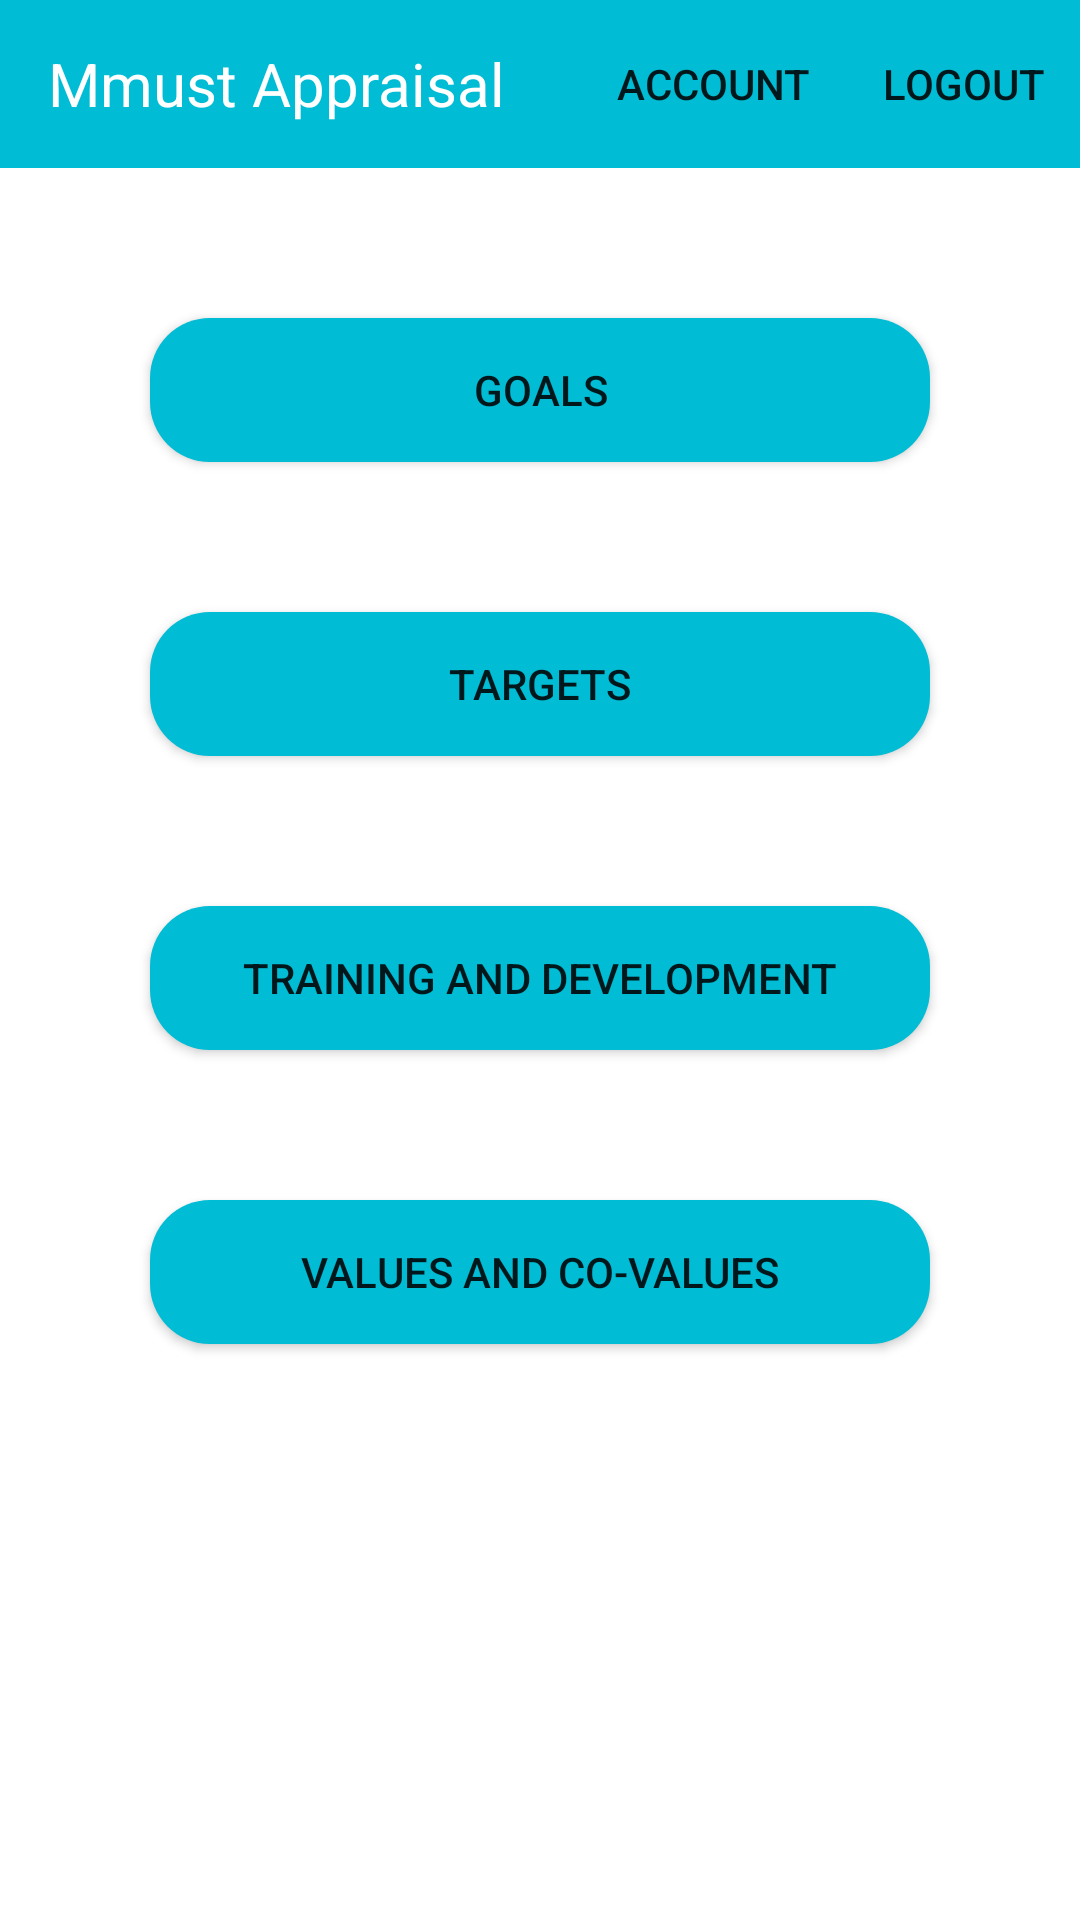

Here is an Android app screen rendered from its layout file. Give the layout XML and the strings, colors and styles it references.
<!-- AndroidManifest.xml: application theme Theme.AppCompat.Light.NoActionBar -->
<!-- res/layout/activity_main.xml -->
<?xml version="1.0" encoding="utf-8"?>
<RelativeLayout xmlns:android="http://schemas.android.com/apk/res/android"
    xmlns:app="http://schemas.android.com/apk/res-auto"
    xmlns:tools="http://schemas.android.com/tools"
    android:layout_width="match_parent"
    android:layout_height="match_parent"
    android:background="#ffffff"
    tools:context=".MainActivity">

    <androidx.appcompat.widget.Toolbar
        android:id="@+id/topbar"
        android:layout_width="match_parent"
        android:layout_height="wrap_content"
        android:background="#00BCD4"
        app:menu="@menu/memu_main">

        <TextView
            android:layout_width="wrap_content"
            android:layout_height="wrap_content"
            android:text="Mmust Appraisal"
            android:textColor="@color/white"
            android:textSize="20sp" />
    </androidx.appcompat.widget.Toolbar>

    <Button
        android:id="@+id/obj"
        android:layout_width="match_parent"
        android:layout_height="wrap_content"
        android:layout_below="@id/topbar"
        android:layout_marginStart="50dp"
        android:layout_marginTop="50dp"
        android:layout_marginEnd="50dp"
        android:background="@drawable/buttonbackground"
        android:text="GOALS" />

    <Button
        android:id="@+id/targets"
        android:layout_width="match_parent"
        android:layout_height="wrap_content"
        android:layout_below="@+id/obj"
        android:layout_marginStart="50dp"
        android:layout_marginTop="50dp"
        android:layout_marginEnd="50dp"
        android:background="@drawable/buttonbackground"
        android:text="targets" />

    <Button
        android:id="@+id/training"
        android:layout_width="match_parent"
        android:layout_height="wrap_content"
        android:layout_below="@+id/targets"
        android:layout_marginStart="50dp"
        android:layout_marginTop="50dp"
        android:layout_marginEnd="50dp"
        android:background="@drawable/buttonbackground"
        android:text="training and development" />

    <Button
        android:id="@+id/values"
        android:layout_width="match_parent"
        android:layout_height="wrap_content"
        android:layout_below="@+id/training"
        android:layout_marginStart="50dp"
        android:layout_marginTop="50dp"
        android:layout_marginEnd="50dp"
        android:background="@drawable/buttonbackground"
        android:text="values and co-values" />
</RelativeLayout>
<!-- resources referenced by this layout -->
<resources>
  <color name="white">#FFFFFFFF</color>
  <!-- drawable buttonbackground (drawable) -->
  <?xml version="1.0" encoding="utf-8"?>
  <shape android:shape="rectangle" xmlns:android="http://schemas.android.com/apk/res/android">
  <solid android:color="#00BCD4"/>
      <corners android:radius="20dp"/>
  </shape>
</resources>
